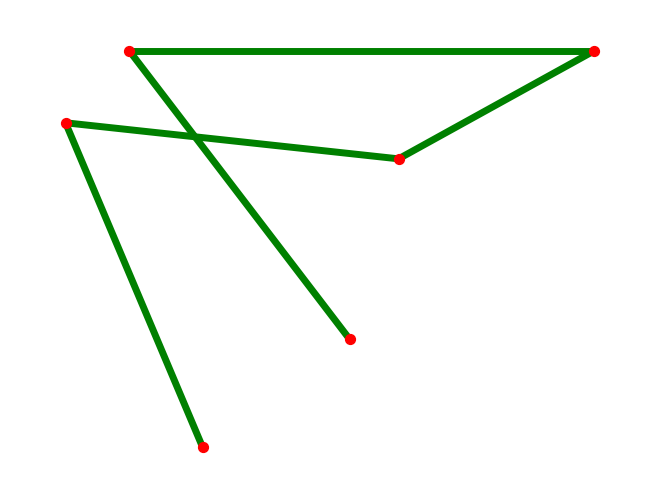

The matplotlib source for this figure: (Note: this script raises an exception after producing the figure.)

import networkx as nx
import matplotlib.pyplot as plt


def plot_graph_matches2(pos,image_size = 128):

    G = nx.Graph()
    for i,p in enumerate(pos):
        print(i,p)
        G.add_node(i,pos=p)
        if i<len(pos)-1:
            G.add_edge(i,i+1)
    pos = nx.get_node_attributes(G, 'pos')
    nx.draw(G, pos=pos, node_size=50, edge_color='g', width=5, node_color='r')

    image_size = 128
    extent = 0, image_size, 0, image_size
    plt.show()
    plt.savefig('../data/cow_mesh/save.png', format="PNG")


if __name__ == "__main__":
    pos = [[40, 10], [12, 100], [80, 90], [120, 120], [25, 120], [70, 40]]
    plot_graph_matches2(pos, image_size=128)
